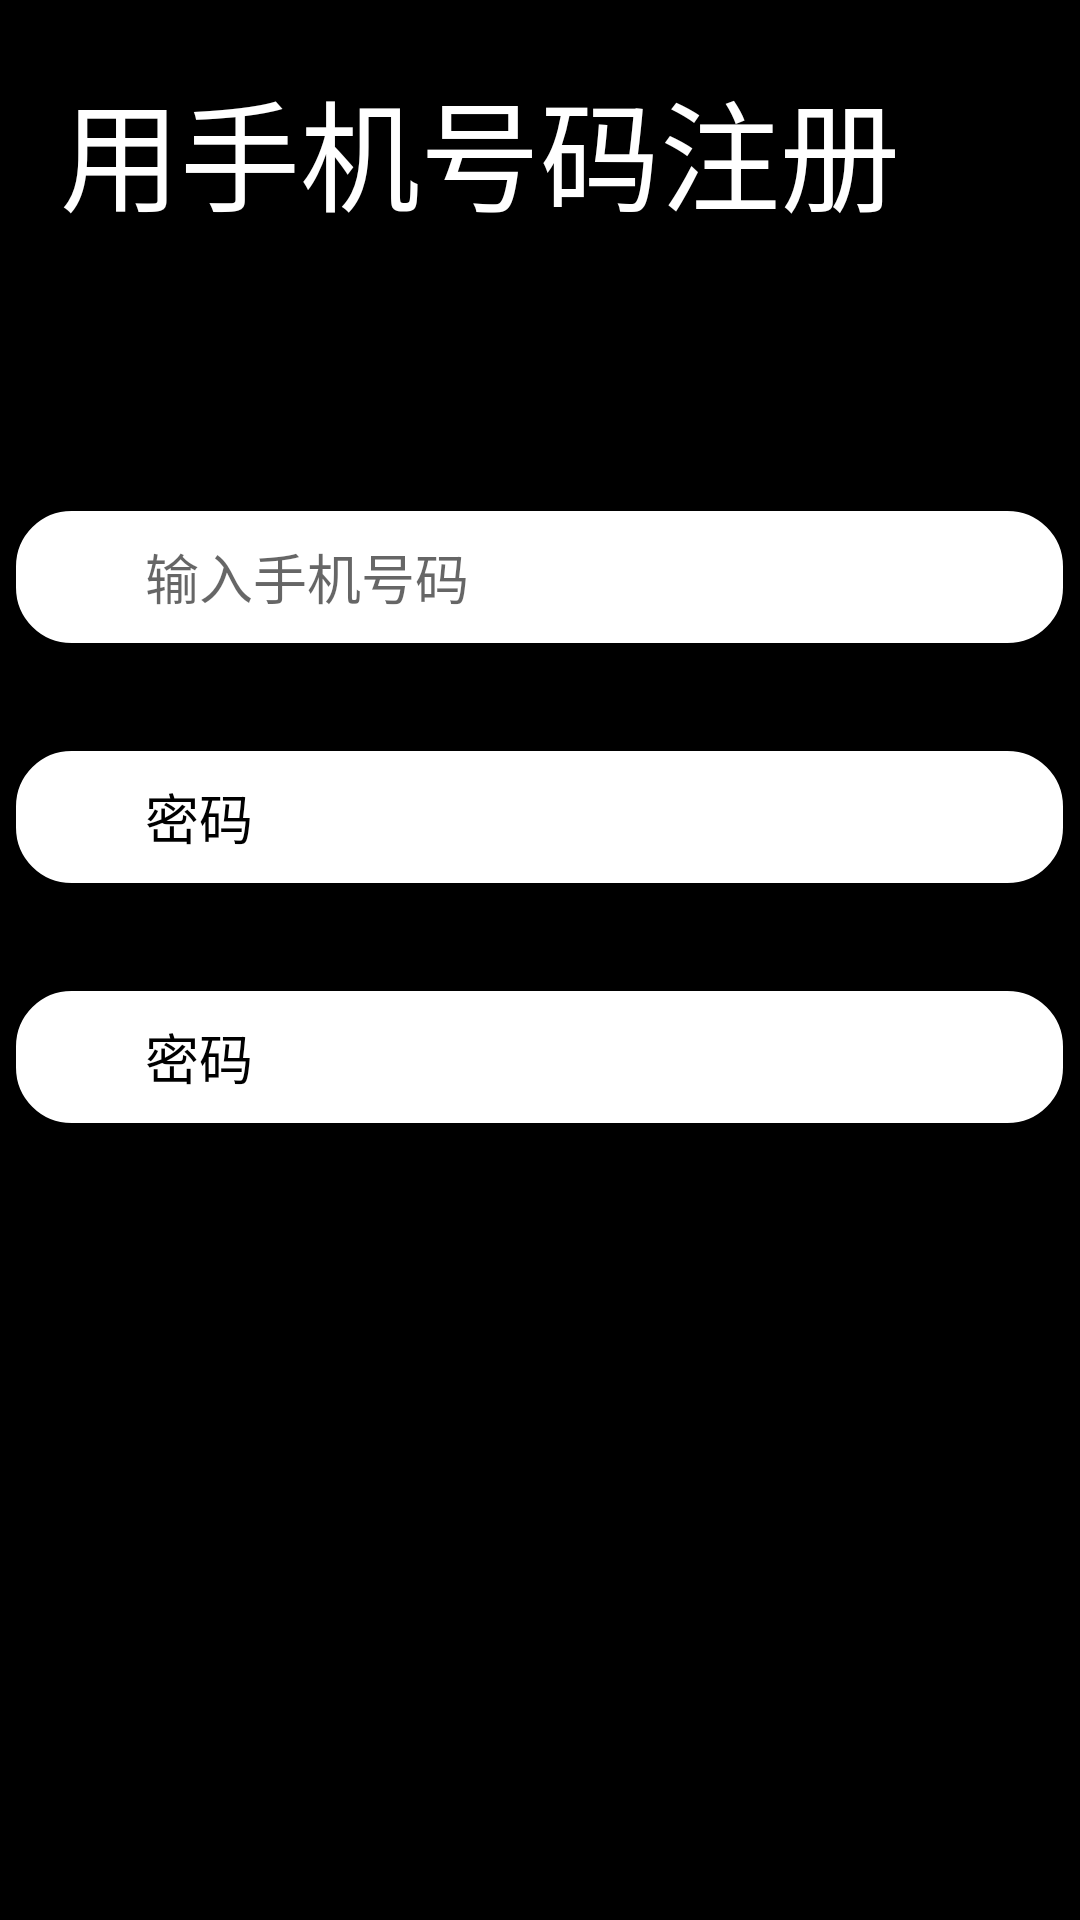

Android layout source for this screen:
<!-- AndroidManifest.xml: application theme AppTheme -->
<!-- res/layout/activity_register.xml -->
<?xml version="1.0" encoding="utf-8"?>
<androidx.appcompat.widget.LinearLayoutCompat xmlns:android="http://schemas.android.com/apk/res/android"
    xmlns:app="http://schemas.android.com/apk/res-auto"
    xmlns:tools="http://schemas.android.com/tools"
    android:layout_width="match_parent"
    android:layout_height="match_parent"
    android:background="@color/colorPrimaryDark"
    android:orientation="vertical"
    android:theme="@style/Theme.AppCompat.Light.NoActionBar"
    android:tooltipText="快注册呀"
    tools:context=".ui.LR.LoginActivity">

    <TextView
        android:id="@+id/textView"
        android:layout_width="wrap_content"
        android:layout_height="wrap_content"
        android:layout_marginLeft="20dp"
        android:layout_marginTop="21dp"
        android:text="用手机号码注册"
        android:textAppearance="@style/register_headline"/>


    <EditText
        android:id="@+id/et_phone"
        android:layout_width="355dp"
        android:layout_height="50dp"
        android:layout_gravity="center"
        android:layout_marginTop="88dp"
        android:background="@drawable/rounded_rectangle"
        android:ems="10"
        android:hint="      输入手机号码"
        android:inputType="textPersonName"
        android:paddingLeft="20dp" />
    <EditText
        style="@style/editTextStyle"
        android:id="@+id/et_psw"
        android:layout_gravity="center"
        android:layout_marginTop="30dp"
        android:ems="10"
        android:hint="      密码"
        android:inputType="textPassword"
        android:paddingLeft="20dp" />
    <EditText
        style="@style/editTextStyle"
        android:id="@+id/et_psw_again"
        android:layout_gravity="center"
        android:layout_marginTop="30dp"
        android:ems="10"
        android:hint="      密码"
        android:inputType="textPassword"
        android:paddingLeft="20dp" />


    <Button
        android:id="@+id/btn_register"
        style="@style/submit_Button"
        android:layout_marginTop="81dp"
        android:layout_gravity="center"
        android:focusableInTouchMode="false"/>

</androidx.appcompat.widget.LinearLayoutCompat>
<!-- resources referenced by this layout -->
<resources>
  <color name="colorPrimaryDark">#000000</color>
  <!-- drawable rounded_rectangle (drawable) -->
  <?xml version="1.0" encoding="utf-8"?>
  <shape xmlns:android="http://schemas.android.com/apk/res/android"
          android:shape="rectangle"
          android:padding="3dp">
      
      <solid android:color="@color/White" />
      
      <stroke android:width="3dp" android:color="@color/Black"/>
      
      <corners android:bottomRightRadius="20dp"
              android:bottomLeftRadius="20dp"
              android:topLeftRadius="20dp"
              android:topRightRadius="20dp" />
  </shape>
  <style name="editTextStyle">
          <item name="android:layout_width">355dp</item>
          <item name="android:layout_height">50dp</item>
          <item name="android:textColorHint">@color/Black</item>
          <item name="android:background">@drawable/selector_edittext</item>
  
      </style>
  <style name="register_headline">
          <item name="android:textColor">@color/White</item>
          <item name="android:textSize">40sp</item>
      </style>
  <style name="submit_Button">
          <item name="android:layout_width">80dp</item>
          <item name="android:layout_height">80dp</item>
          <item name="android:background">@drawable/selector_submit_button</item>
      </style>
  <style name="AppTheme" parent="Theme.AppCompat.Light.NoActionBar">
      
      <item name="colorPrimary">@color/colorPrimary</item>
      <item name="colorPrimaryDark">@color/colorPrimaryDark</item>
      <item name="colorAccent">@color/colorAccent</item>
  </style>
  <color name="White">#FFFFFF</color>
  <color name="Black">#000000</color>
  <!-- drawable selector_edittext (drawable) -->
  <?xml version="1.0" encoding="utf-8"?>
  <selector xmlns:android="http://schemas.android.com/apk/res/android">
  
  
      
      <item android:drawable="@drawable/rounded_rectangle" android:state_focused="false" />
  
      
      <item android:drawable="@drawable/rounded_rectangle_focused" android:state_focused="true" />
  
      
      <item android:drawable="@drawable/rounded_rectangle" />
  
  </selector>
  <!-- drawable selector_submit_button (drawable) -->
  <?xml version="1.0" encoding="utf-8"?>
  <selector xmlns:android="http://schemas.android.com/apk/res/android">
  
      
      <item android:drawable="@drawable/bg_button_submit_pressed" android:state_pressed="true" />
  
      
      <item android:drawable="@drawable/bg_button_submit" />
  
  </selector>
  <color name="colorPrimary">#000000</color>
  <color name="colorAccent">#FFFFFF</color>
  <!-- drawable rounded_rectangle_focused (drawable) -->
  <?xml version="1.0" encoding="utf-8"?>
  <shape xmlns:android="http://schemas.android.com/apk/res/android"
          android:shape="rectangle"
          android:padding="3dp">
      
      <solid android:color="@color/White" />
      
      <stroke android:width="15dp" android:color="@color/White"/>
      
      <corners android:bottomRightRadius="20dp"
              android:bottomLeftRadius="20dp"
              android:topLeftRadius="20dp"
              android:topRightRadius="20dp" />
  </shape>
  <!-- drawable bg_button_submit (drawable) -->
  <?xml version="1.0" encoding="utf-8"?>
  <layer-list xmlns:android="http://schemas.android.com/apk/res/android">
      <item>
          
          <shape xmlns:android="http://schemas.android.com/apk/res/android"
                  android:padding="3dp"
                  android:shape="rectangle">
              
              <solid android:color="@color/White" />
              
              <stroke
                      android:width="1dp"
                      android:color="@color/Black" />
              
              <corners
                      android:bottomLeftRadius="50dp"
                      android:bottomRightRadius="50dp"
                      android:topLeftRadius="50dp"
                      android:topRightRadius="50dp" />
          </shape>
      </item>
      
      <item android:drawable="@drawable/ic_arrow_right"></item>
  </layer-list>
</resources>
